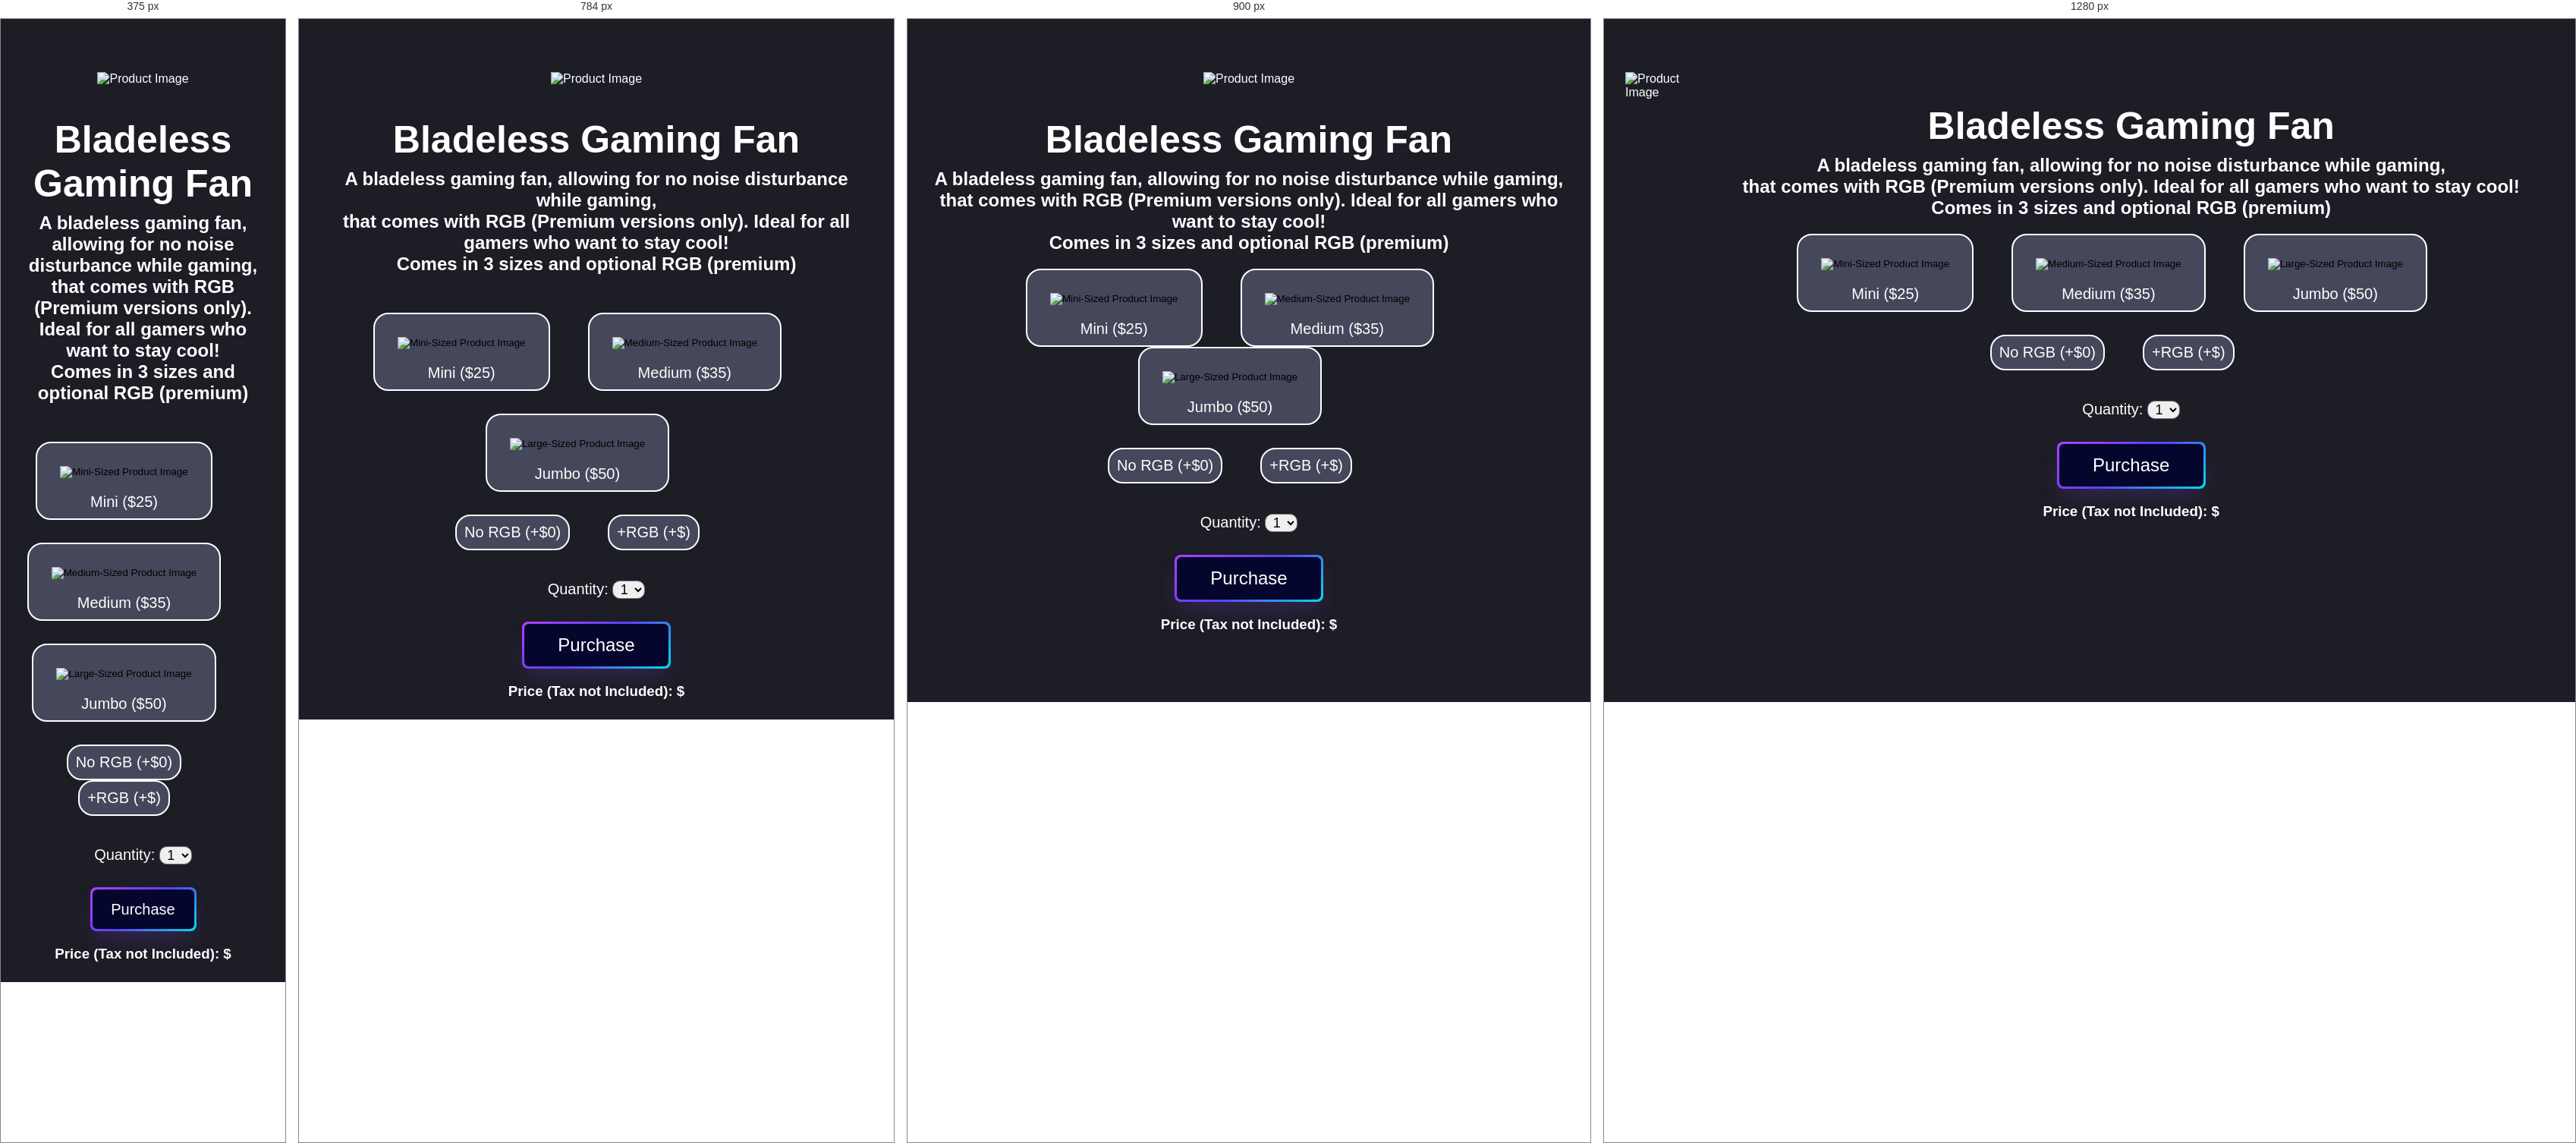
Rendered at 375 px, 784 px, 900 px and 1280 px, left to right.

<!-- file: bladeless-gaming-fan.html -->
<!DOCTYPE html>
<html lang="en">
  <head>
    <meta charset="UTF-8">
    <meta http-equiv="X-UA-Compatible" content="IE=edge">
    <meta name="viewport" content="width=device-width, initial-scale=1.0">
    <title>Bladeless Desktop Gaming Fan</title>
    <link href="assets/images/logov1-rounded.png" rel="icon" type="image/x-icon">
    <link href="assets/css/products/product/style.css" type="text/css" rel="stylesheet">
    <script src="https://ajax.googleapis.com/ajax/libs/jquery/3.6.1/jquery.min.js"></script>
    <script> 
      $(function(){
        $("#loadedNav").load("../nav.html"); 
      });
    </script> 
  </head>
  <body>
    <div id="loadedNav"></div>
    <main class="content-container">
      <section class="product-image">
        <img src="../assets/images/img-placeholder.jpg" alt="Product Image"/> 
      </section>
      <section class="product-container">
        <div class="product-details">
          <h1>Bladeless Gaming Fan</h1><br>
          <h2>A bladeless gaming fan, allowing for no noise disturbance while gaming, <br>that comes with RGB (Premium versions only). Ideal for all gamers who want to stay cool!<br>Comes in 3 sizes and optional RGB (premium)</h2>
          <div class="product-size-options">
            <button id="size-s" type="button">
              <img src="../assets/images/img-placeholder.jpg" alt="Mini-Sized Product Image"/> 
              <p>Mini ($25)</p>
            </button>
            <button id="size-m" type="button">
              <img src="../assets/images/img-placeholder.jpg" alt="Medium-Sized Product Image"/> 
              <p>Medium ($35)</p>
            </button>
            <button id="size-l" type="button">
              <img src="../assets/images/img-placeholder.jpg" alt="Large-Sized Product Image"/> 
              <p>Jumbo ($50)</p>
            </button>
          </div>
          <div class="premium-product-options">
            <button id="premium-no" type="button">No RGB (+$0)</button>
            <button id="premium-yes" type="button">+RGB (+$)</button>
          </div>
          <div class="quantity-option">
            <label for="quantity-dropdown">Quantity:</label>
            <select id="quantity-dropdown" name="quantity">
              <option value="1">1</option>
              <option value="2">2</option>
              <option value="3">3</option>
              <option value="4">4</option>
              <option value="5">5</option>
              <option value="6">6</option>
              <option value="7">7</option>
              <option value="8">8</option>
              <option value="9">9</option>
              <option value="10">10</option>
            </select>
          </div>
          <div class="purchase-option">
            <button class="purchase-btn" role="button" disabled title="Under Construction"><span class="text">Purchase</span></button>
          </div>
          <div class="price">
            <h3 id="price">Price (Tax not Included): $</h3>
          </div>
        </div>
      </section>
    </main>
    <script src="assets/js/products/product/script.js"></script>
  </body>
</html>

/* @media block from style.css */
@media only screen and (max-width: 1000px) {
    .content-container {
        flex-wrap: wrap;
    }
}

/* @media block from style.css */
@media only screen and (max-width: 800px) {
    .product-size-options button {
        margin-top: 30px;
    }
}

/* @media block from style.css */
@media only screen and (max-width: 800px) {
    .premium-product-options button {
        margin-top: 30px;
    }
}

/* @media block from style.css */
@media (min-width: 768px) {
    .purchase-btn {
        font-size: 24px;
        min-width: 196px;
    }
}